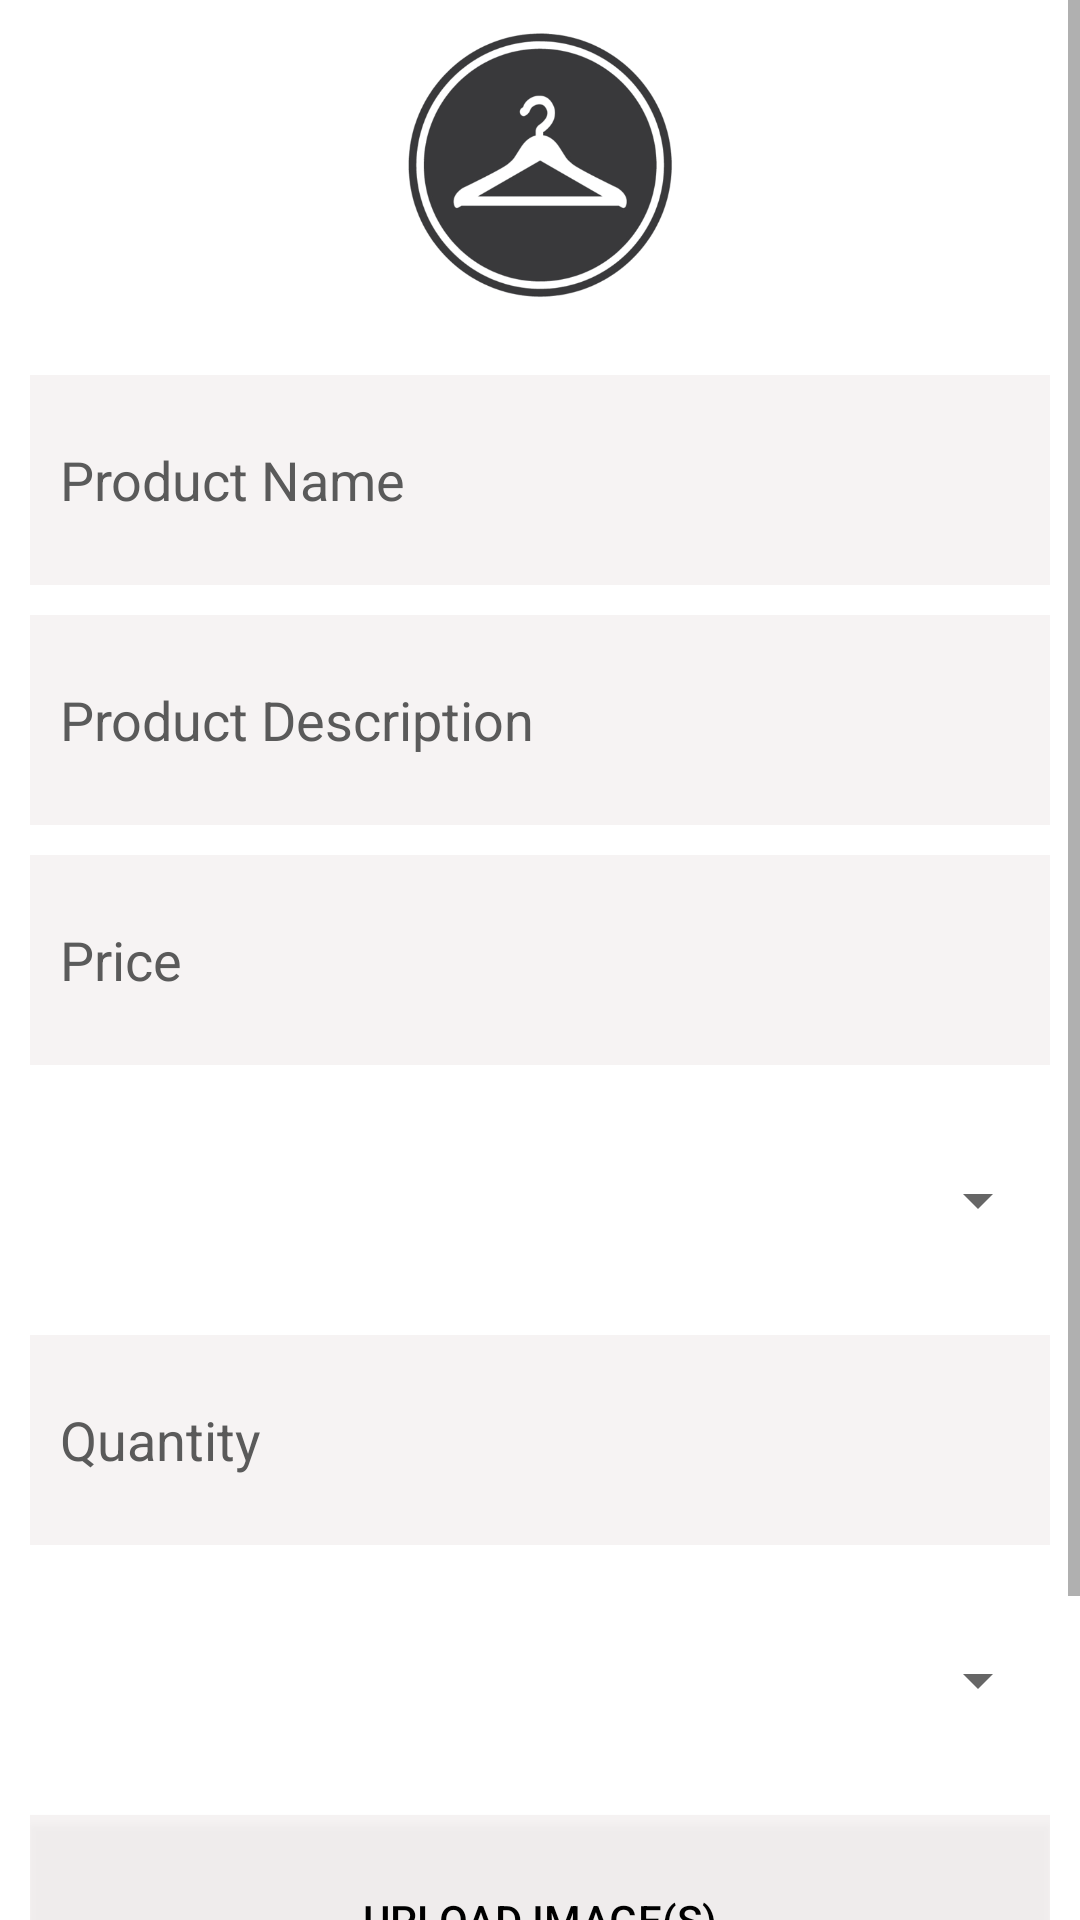

This screen was rendered from an Android layout file. Write that file and the resources it references.
<!-- AndroidManifest.xml: application theme Theme.FabBoutique -->
<!-- res/layout/activity_add_product.xml -->
<?xml version="1.0" encoding="utf-8"?>
<androidx.constraintlayout.widget.ConstraintLayout xmlns:android="http://schemas.android.com/apk/res/android"
    xmlns:app="http://schemas.android.com/apk/res-auto"
    xmlns:tools="http://schemas.android.com/tools"
    android:layout_width="match_parent"
    android:layout_height="match_parent"
    tools:context=".AddProduct">

    <ScrollView
        android:layout_width="match_parent"
        android:layout_height="match_parent">

        <RelativeLayout
            android:layout_width="fill_parent"
            android:layout_height="wrap_content"
            android:background="#fff">

            
            <LinearLayout
                android:id="@+id/header"
                android:layout_width="fill_parent"
                android:layout_height="wrap_content"
                android:background="@color/white"
                android:paddingTop="5dip"
                android:paddingBottom="5dip">

                

                <ImageView
                    android:id="@+id/imageView"
                    android:layout_width="wrap_content"
                    android:layout_height="100dp"
                    android:contentDescription="@string/logo_image"
                    app:layout_constraintBottom_toBottomOf="parent"
                    app:layout_constraintEnd_toEndOf="parent"
                    app:layout_constraintHeight_percent=".20"
                    app:layout_constraintHorizontal_bias="0.0"
                    app:layout_constraintStart_toStartOf="parent"
                    app:layout_constraintTop_toTopOf="parent"
                    app:layout_constraintVertical_bias="0.024"
                    app:srcCompat="@drawable/logo" />
                
            </LinearLayout>
            


            
            <LinearLayout
                android:layout_width="match_parent"
                android:layout_height="wrap_content"
                android:layout_below="@id/header"
                android:orientation="vertical"
                android:padding="10dip">

                
                <EditText
                    android:id="@+id/editTextName"
                    android:layout_width="match_parent"
                    android:layout_height="70dp"
                    android:layout_below="@id/imageView"
                    android:layout_marginTop="5dp"
                    android:layout_marginBottom="5dp"
                    android:background="#2DCAB8B8"
                    android:drawablePadding="20dp"
                    android:ems="10"
                    android:hint="Product Name"
                    android:inputType="text"
                    android:minHeight="48dp"
                    android:padding="10dp"
                    android:singleLine="true"
                    android:textColor="@color/black"
                    android:textColorHint="#5A5A5A" />

                
                <EditText
                    android:id="@+id/editTextDescription"
                    android:layout_width="match_parent"
                    android:layout_height="70dp"
                    android:layout_below="@id/editTextName"
                    android:layout_marginTop="5dp"
                    android:layout_marginBottom="5dp"
                    android:background="#2DCAB8B8"
                    android:drawablePadding="20dp"
                    android:ems="10"
                    android:hint="Product Description"
                    android:inputType="text"
                    android:minHeight="48dp"
                    android:padding="10dp"
                    android:singleLine="true"
                    android:textColor="@color/black"
                    android:textColorHint="#5A5A5A" />

                
                <EditText
                    android:id="@+id/editTextPrice"
                    android:layout_width="match_parent"
                    android:layout_height="70dp"
                    android:layout_below="@id/editTextDescription"
                    android:layout_marginTop="5dp"
                    android:layout_marginBottom="5dp"
                    android:background="#2DCAB8B8"
                    android:drawablePadding="20dp"
                    android:ems="10"
                    android:hint="Price"
                    android:inputType="number"
                    android:minHeight="48dp"
                    android:padding="10dp"
                    android:singleLine="true"
                    android:textColor="@color/black"
                    android:textColorHint="#5A5A5A" />

                
                <Spinner android:id="@+id/spinnerCategory"
                    android:layout_width="match_parent"
                    android:layout_height="70dp"
                    android:layout_below="@id/editTextPrice"
                    android:layout_marginTop="5dp"
                    android:layout_marginBottom="5dp"
                    android:drawablePadding="20dp"
                    android:ems="10"
                    android:contentDescription="Category"
                    android:minHeight="48dp"
                    android:padding="10dp"
                    />

                
                <EditText
                    android:id="@+id/editTextQuantity"
                    android:layout_width="match_parent"
                    android:layout_height="70dp"
                    android:layout_below="@id/spinnerCategory"
                    android:layout_marginTop="5dp"
                    android:layout_marginBottom="5dp"
                    android:background="#2DCAB8B8"
                    android:drawablePadding="20dp"
                    android:ems="10"
                    android:hint="Quantity"
                    android:inputType="number"
                    android:minHeight="48dp"
                    android:padding="10dp"
                    android:singleLine="true"
                    android:textColor="@color/black"
                    android:textColorHint="#5A5A5A" />

                
                <Spinner
                    android:id="@+id/spinnerStatus"
                    android:layout_width="match_parent"
                    android:layout_height="70dp"
                    android:layout_below="@id/editTextQuantity"
                    android:layout_marginTop="5dp"
                    android:layout_marginBottom="5dp"
                    android:drawablePadding="20dp"
                    android:ems="10"
                    android:contentDescription="Status"
                    android:minHeight="48dp"
                    android:padding="10dp"
                    />

                
                <Button
                    android:id="@+id/buttonUploadImage"
                    android:layout_width="match_parent"
                    android:layout_height="70dp"
                    android:layout_below="@id/spinnerStatus"
                    android:text="Upload Image(s)"
                    android:layout_marginTop="5dp"
                    android:layout_marginBottom="5dp"
                    android:background="#2DCAB8B8"
                    android:drawablePadding="20dp"
                    android:ems="10"
                    android:padding="10dp"
                    android:textColor="@color/black"
                    android:textColorHint="#5A5A5A"
                    android:elevation="10dp"
                    android:gravity="center"/>
                    //android:onClick="Upload"

                
                <Button
                    android:id="@+id/btnAddProduct"
                    android:layout_width="match_parent"
                    android:layout_height="70dp"
                    android:layout_centerVertical="true"
                    android:layout_marginTop="10dip"
                    android:backgroundTint="#000000"
                    android:padding="10dp"
                    android:text="Add Product"
                    app:layout_constraintVertical_bias="0.173" />

            </LinearLayout>
            

        </RelativeLayout>

    </ScrollView>

</androidx.constraintlayout.widget.ConstraintLayout>
<!-- resources referenced by this layout -->
<resources>
  <color name="black">#FF000000</color>
  <color name="white">#FFFFFFFF</color>
  <!-- drawable logo: png bitmap (drawable, 56761 bytes) -->
  <style name="Theme.FabBoutique" parent="Theme.MaterialComponents.DayNight.DarkActionBar">
          
          <item name="colorPrimary">@color/purple_500</item>
          <item name="colorPrimaryVariant">@color/purple_700</item>
          <item name="colorOnPrimary">@color/white</item>
          
          <item name="colorSecondary">@color/teal_200</item>
          <item name="colorSecondaryVariant">@color/teal_700</item>
          <item name="colorOnSecondary">@color/black</item>
          
          <item name="android:statusBarColor" tools:targetApi="l">?attr/colorPrimaryVariant</item>
          
      </style>
  <color name="purple_500">#FF6200EE</color>
  <color name="purple_700">#FF3700B3</color>
  <color name="teal_200">#FF03DAC5</color>
  <color name="teal_700">#FF018786</color>
</resources>
